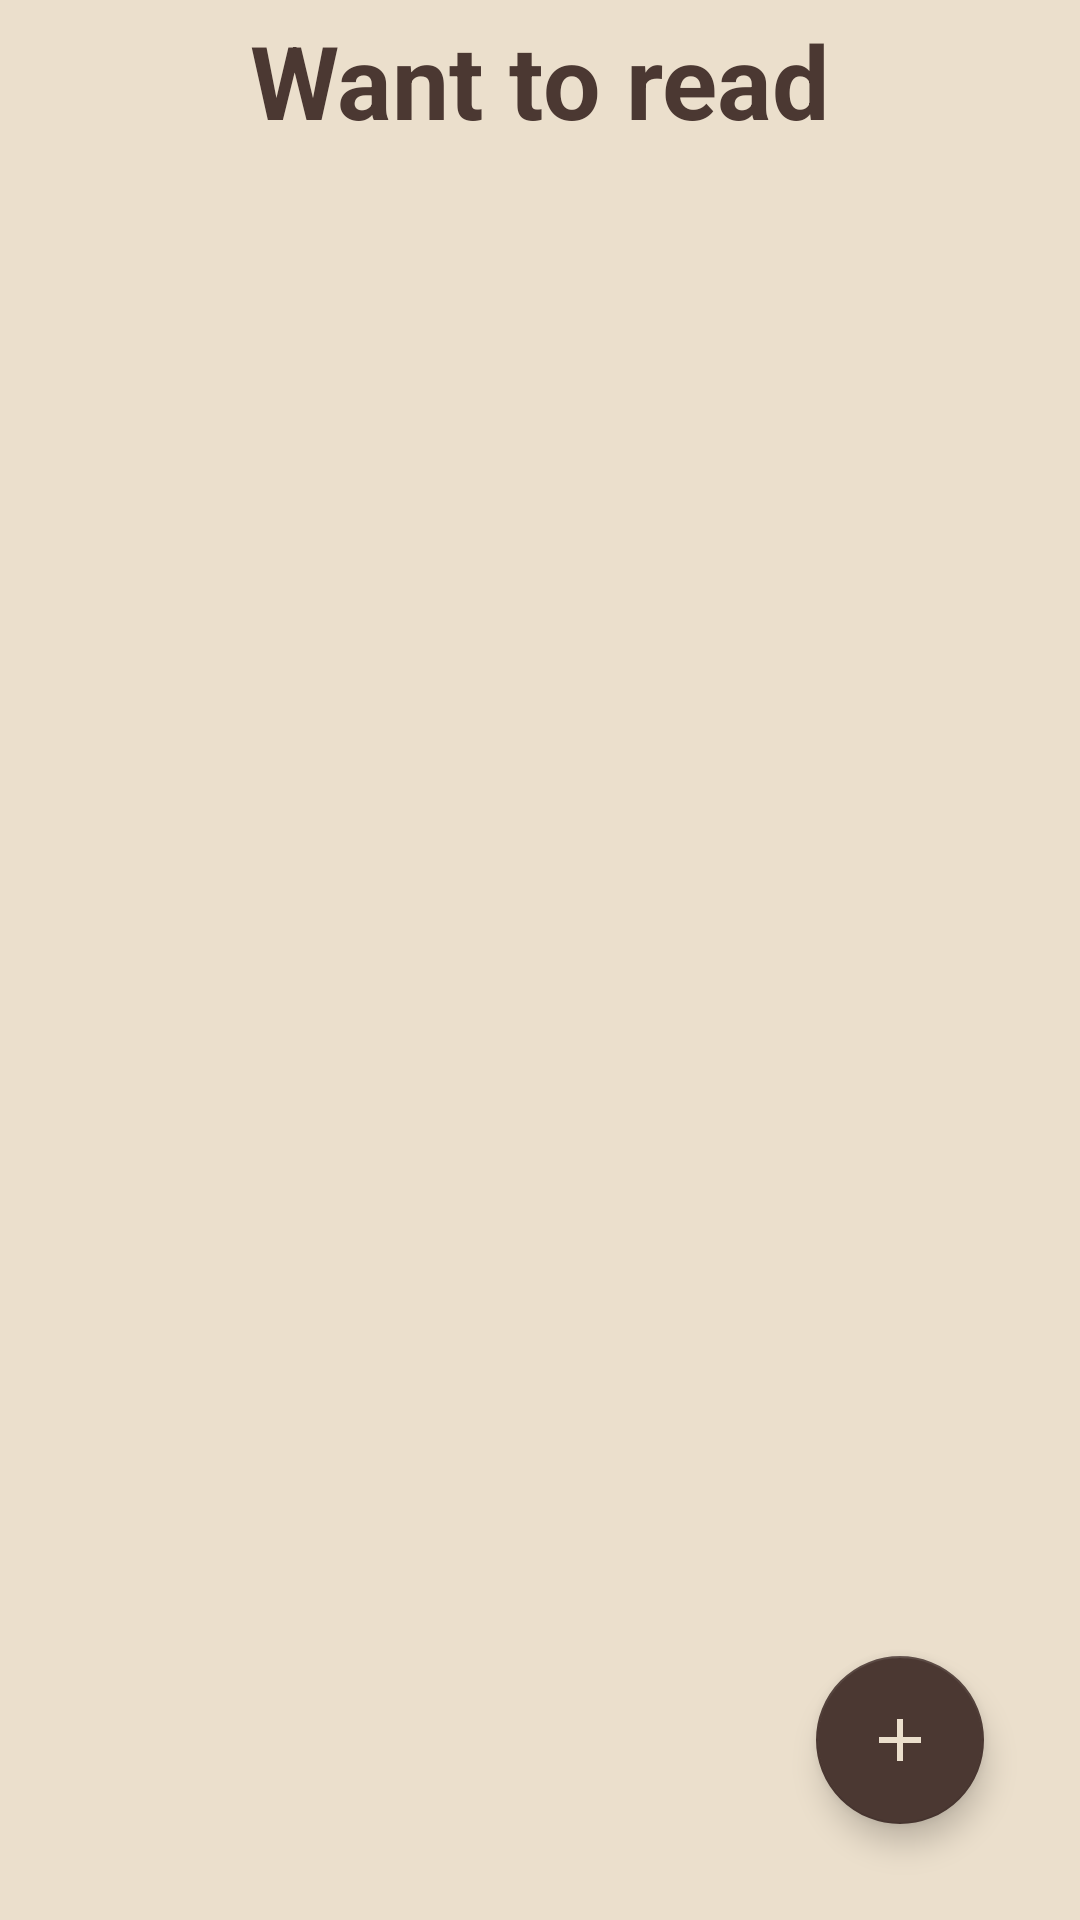

Layout XML and referenced resources for this Android screen:
<!-- AndroidManifest.xml: application theme Theme.BookClubAppJava -->
<!-- res/layout/fragment_want.xml -->
<?xml version="1.0" encoding="utf-8"?>
<androidx.constraintlayout.widget.ConstraintLayout xmlns:android="http://schemas.android.com/apk/res/android"
    xmlns:app="http://schemas.android.com/apk/res-auto"
    xmlns:tools="http://schemas.android.com/tools"
    android:layout_width="match_parent"
    android:layout_height="match_parent"
    android:background="#EBDFCC"
    tools:context=".WantFragment">

    <androidx.recyclerview.widget.RecyclerView
        android:id="@+id/wantRecycle"
        android:layout_width="match_parent"
        android:layout_height="556dp"
        android:padding="5dp"
        app:layout_constraintBottom_toTopOf="@+id/add_read"
        app:layout_constraintTop_toBottomOf="@+id/TitleRead"
        app:layout_constraintVertical_bias="1.0"
        tools:layout_editor_absoluteX="0dp" />

    <com.google.android.material.floatingactionbutton.FloatingActionButton
        android:id="@+id/add_read"
        android:layout_width="wrap_content"
        android:layout_height="wrap_content"
        android:layout_marginEnd="32dp"
        android:layout_marginBottom="32dp"
        android:clickable="true"
        android:focusable="true"
        android:src="@drawable/baseline_add_24"
        app:backgroundTint="#4B3832"
        app:layout_constraintBottom_toBottomOf="parent"
        app:layout_constraintEnd_toEndOf="parent"
        tools:ignore="ContentDescription,SpeakableTextPresentCheck" />

    <TextView
        android:id="@+id/TitleRead"
        android:layout_width="wrap_content"
        android:layout_height="wrap_content"
        android:layout_marginTop="4dp"
        android:text="Want to read"
        android:textColor="#4B3832"
        android:textSize="34sp"
        android:textStyle="bold"
        app:layout_constraintEnd_toEndOf="parent"
        app:layout_constraintStart_toStartOf="parent"
        app:layout_constraintTop_toTopOf="parent"
        tools:ignore="HardcodedText" />

    <TextView
        android:id="@+id/textView7"
        android:layout_width="wrap_content"
        android:layout_height="wrap_content"
        android:layout_marginTop="4dp"
        android:text="Add a book you are wanting to read!"
        android:textColor="#616161"
        app:layout_constraintBottom_toTopOf="@+id/wantRecycle"
        app:layout_constraintEnd_toEndOf="parent"
        app:layout_constraintHorizontal_bias="0.497"
        app:layout_constraintStart_toStartOf="parent"
        app:layout_constraintTop_toBottomOf="@+id/TitleRead"
        app:layout_constraintVertical_bias="0.0"
        tools:ignore="HardcodedText" />
</androidx.constraintlayout.widget.ConstraintLayout>
<!-- resources referenced by this layout -->
<resources>
  <!-- drawable baseline_add_24 (drawable) -->
  <vector xmlns:android="http://schemas.android.com/apk/res/android" android:height="24dp" android:tint="#EBDFCC" android:viewportHeight="24" android:viewportWidth="24" android:width="24dp">
        
      <path android:fillColor="@android:color/white" android:pathData="M19,13h-6v6h-2v-6H5v-2h6V5h2v6h6v2z"/>
      
  </vector>
  <style name="Theme.BookClubAppJava" parent="Base.Theme.BookClubAppJava" />
  <style name="Base.Theme.BookClubAppJava" parent="Theme.AppCompat.Light.NoActionBar">
          <item name="android:navigationBarColor">@color/navBarColour</item>
      </style>
  <color name="navBarColour">#4B3832</color>
</resources>
